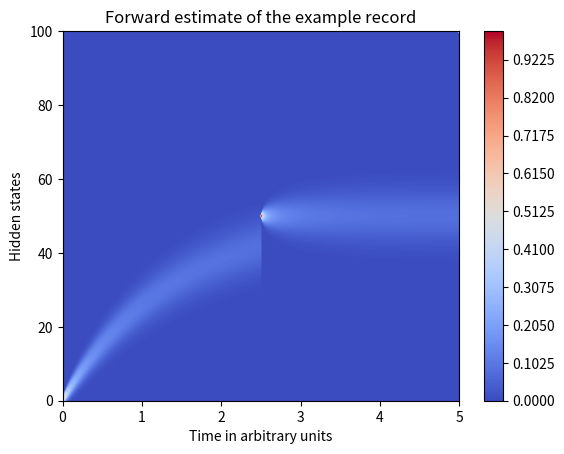
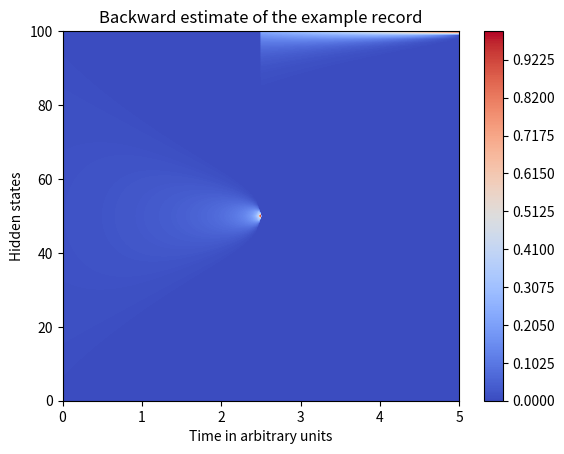
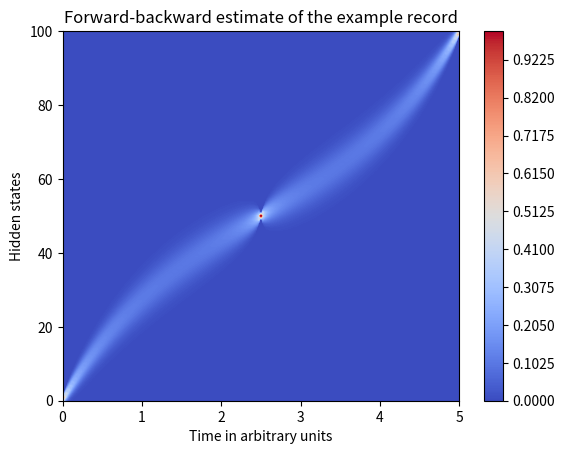

These figures' Python source, in order:
import numpy as np
import matplotlib.pyplot as plt
import scipy.linalg as spl


N = 100
p = 0.3
T = 5
dt = 1/50
show_plot = 1


U = np.diag(np.ones(N + 1) - (p * dt) * N) + np.diag(np.arange(1, N + 1, 1) * (p * dt), 1) + np.diag(np.arange(1, N + 1, 1)[::-1] * (p * dt), -1)



first_projection = np.zeros(N + 1, dtype=float)
second_projection = np.zeros_like(first_projection)
third_projection = np.zeros_like(first_projection)

first_projection[0] = 1
second_projection[int((N + 1) / 2)] = 1
third_projection[-1] = 1

nT = int((T + 1)/dt)
# Propagation
forward_state = np.ones((nT, N + 1))
backward_state = np.ones_like(forward_state)

for t in range(0, nT):
        if t == 0:
            forward_state[t] = first_projection
        elif t == np.ceil(nT / 2):
            forward_state[t] = second_projection
        elif t == nT - 1:
            forward_state[t] = third_projection
        else:
            forward_state[t] = U @ forward_state[t - 1]
            forward_state[t] /= forward_state[t].sum()

for t in range(0, nT):
        if t == 0:
            backward_state[t] = third_projection
        elif t == np.floor(nT / 2):
            backward_state[t] = second_projection
        elif t == nT - 1:
            backward_state[t] = first_projection
        else:
            backward_state[t] = U.T @ backward_state[t - 1]
            backward_state[t] /= backward_state[t].sum()

backward_state = backward_state[::-1]
forward_backward_state = np.zeros_like(forward_state)
for t in range(nT):
        forward_backward_state[t] = forward_state[t] * backward_state[t] / (forward_state[t] * backward_state[t]).sum()

colourmap = 'coolwarm'
levels = 400

if show_plot == 1:
        x = np.linspace(0, N, N + 1)
        t = np.linspace(0, T, nT, dtype=float)
        plt.figure()
        forward = plt.contourf(t, x, forward_state.T, levels, cmap=colourmap)
        plt.title('Forward estimate of the example record')
        plt.xlabel('Time in arbitrary units')
        plt.ylabel('Hidden states')
        plt.colorbar()
        plt.figure()
        backward = plt.contourf(t, x, backward_state.T, levels, cmap=colourmap)
        plt.title('Backward estimate of the example record')
        plt.xlabel('Time in arbitrary units')
        plt.ylabel('Hidden states')
        plt.colorbar()
        plt.figure()
        forward_backward = plt.contourf(t, x, forward_backward_state.T, levels, cmap=colourmap)
        plt.title('Forward-backward estimate of the example record')
        plt.xlabel('Time in arbitrary units')
        plt.ylabel('Hidden states')
        plt.colorbar()
        plt.show()
